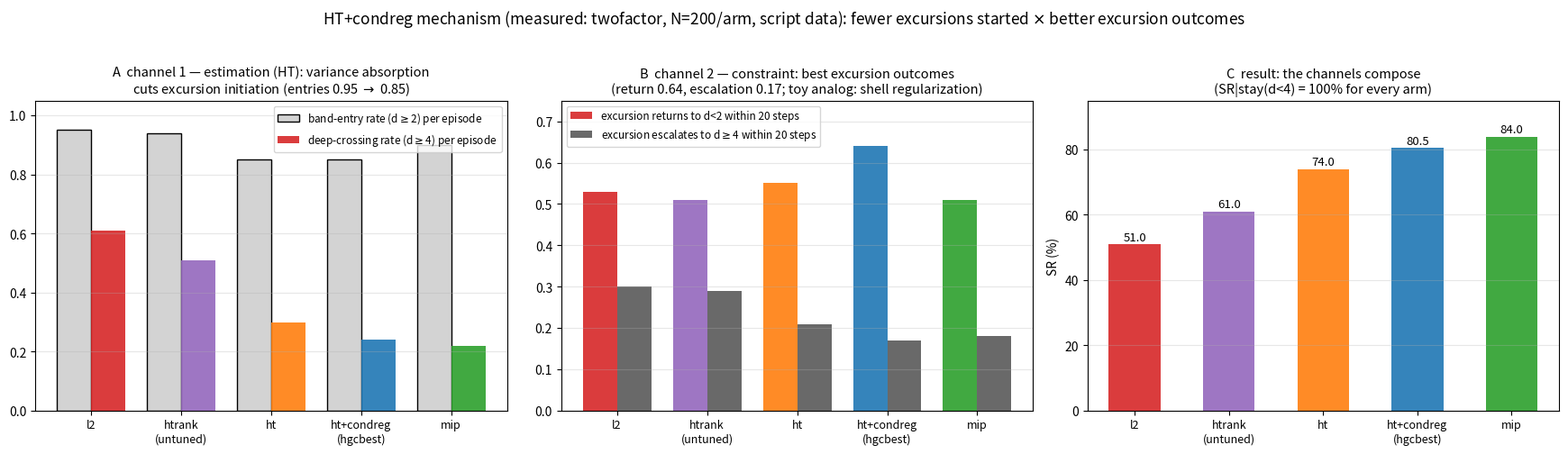

Python code for this plot: (Note: this script raises an exception after producing the figure.)
"""HT+condreg (hgcbest) mechanism figure — measured values only.

Source: eval_twofactor, N=200 episodes/arm, mp200 checkpoints (model_latest),
dataset tool_hang_full2ins_mp_200. The SR decomposition per arm:
  SR is set by deep excursions (SR|stay = 100% for every arm), and the
  deep-crossing rate factors into (band-entry rate) x (escalation given
  entry). HT+condreg improves BOTH factors through two distinct channels:
  the estimation channel (HT: variance absorption -> fewer entries) and
  the constraint channel (better excursion outcomes: highest return
  fraction, lowest escalation).
"""
import matplotlib
matplotlib.use("Agg")
import numpy as np
import matplotlib.pyplot as plt

arms = ["l2", "htrank\n(untuned)", "ht", "ht+condreg\n(hgcbest)", "mip"]
sr = [51.0, 61.0, 74.0, 80.5, 84.0]
cross2 = [0.95, 0.94, 0.85, 0.85, 0.90]          # band-entry rate/episode
cross4 = [0.61, 0.51, 0.30, 0.24, 0.22]          # deep rate/episode
ret20 = [0.53, 0.51, 0.55, 0.64, 0.51]           # excursion return<2 @20
esc20 = [0.30, 0.29, 0.21, 0.17, 0.18]           # excursion cross4 @20
colors = ["tab:red", "tab:purple", "tab:orange", "tab:blue", "tab:green"]
x = np.arange(len(arms))

fig, axes = plt.subplots(1, 3, figsize=(17.5, 4.9))

ax = axes[0]
w = 0.38
ax.bar(x - w / 2, cross2, w, color="lightgray", edgecolor="k",
       label="band-entry rate (d$\\geq$2) per episode")
ax.bar(x + w / 2, cross4, w, color=colors, alpha=0.9,
       label="deep-crossing rate (d$\\geq$4) per episode")
ax.set_xticks(x)
ax.set_xticklabels(arms, fontsize=9)
ax.set_ylim(0, 1.05)
ax.legend(fontsize=8.5)
ax.set_title("A  channel 1 — estimation (HT): variance absorption\n"
             "cuts excursion initiation (entries 0.95 $\\to$ 0.85)",
             fontsize=10.5)
ax.grid(axis="y", alpha=0.3)

ax = axes[1]
ax.bar(x - w / 2, ret20, w, color=colors, alpha=0.9,
       label="excursion returns to d<2 within 20 steps")
ax.bar(x + w / 2, esc20, w, color="dimgray",
       label="excursion escalates to d$\\geq$4 within 20 steps")
ax.set_xticks(x)
ax.set_xticklabels(arms, fontsize=9)
ax.set_ylim(0, 0.75)
ax.legend(fontsize=8.5)
ax.set_title("B  channel 2 — constraint: best excursion outcomes\n"
             "(return 0.64, escalation 0.17; toy analog: shell "
             "regularization)", fontsize=10.5)
ax.grid(axis="y", alpha=0.3)

ax = axes[2]
ax.bar(x, sr, 0.55, color=colors, alpha=0.9)
for xi, s in zip(x, sr):
    ax.text(xi, s + 1.2, f"{s:.1f}", ha="center", fontsize=9.5)
ax.set_xticks(x)
ax.set_xticklabels(arms, fontsize=9)
ax.set_ylabel("SR (%)")
ax.set_ylim(0, 95)
ax.set_title("C  result: the channels compose\n"
             "(SR|stay(d<4) = 100% for every arm)", fontsize=10.5)
ax.grid(axis="y", alpha=0.3)

fig.suptitle("HT+condreg mechanism (measured: twofactor, N=200/arm, script "
             "data): fewer excursions started $\\times$ better excursion "
             "outcomes", fontsize=12.5, y=1.02)
fig.tight_layout()
out = "analysis/paper/htcondreg_mechanism.png"
fig.savefig(out, dpi=150, bbox_inches="tight")
print("saved", out)
